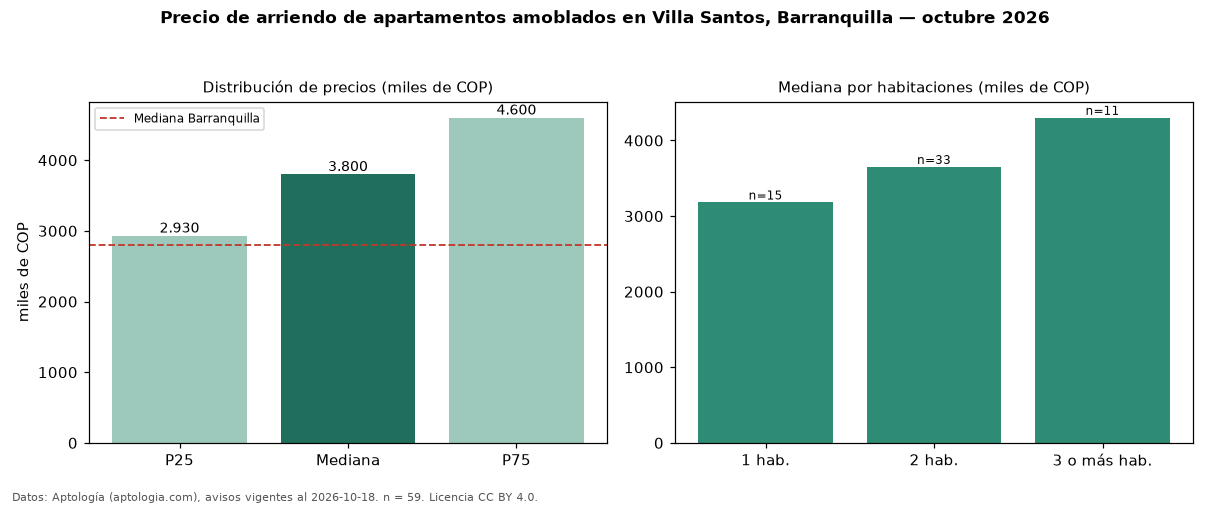

Source data for this figure (header and first rows):
seccion, metrica, valor, moneda, n
filtro, amob, amoblados, , 59
precio, p25, 2930000, COP, 59
precio, mediana, 3800000, COP, 59
precio, p75, 4600000, COP, 59
precio, minimo, 1885000, COP, 59
precio, maximo, 18000000, COP, 59
m2, mediana_precio_m2, 47872, COP, 59
m2, area_mediana_m2, 74.0, m2, 59
admin, mediana_admin_mes, 480000, COP, 25
banos, mediana_banos, 2.0, , 
parqueadero, pct_con_parqueadero, 100.0, %, 59
estrato, estrato_mas_frecuente, 5, , 59
habitaciones, 1, 3180000, COP, 15
habitaciones, 2, 3650000, COP, 33
habitaciones, 3+, 4300000, COP, 11
ciudad, mediana_ciudad_referencia, 2800000, COP, 
ciudad, mediana_m2_ciudad, 33654, COP, 
fuente, fecha_datos, 2026-10-18, , 
fuente, atribucion, https://www.aptologia.com/arriendo/barra…, , 
fuente, licencia, CC BY 4.0, , 
